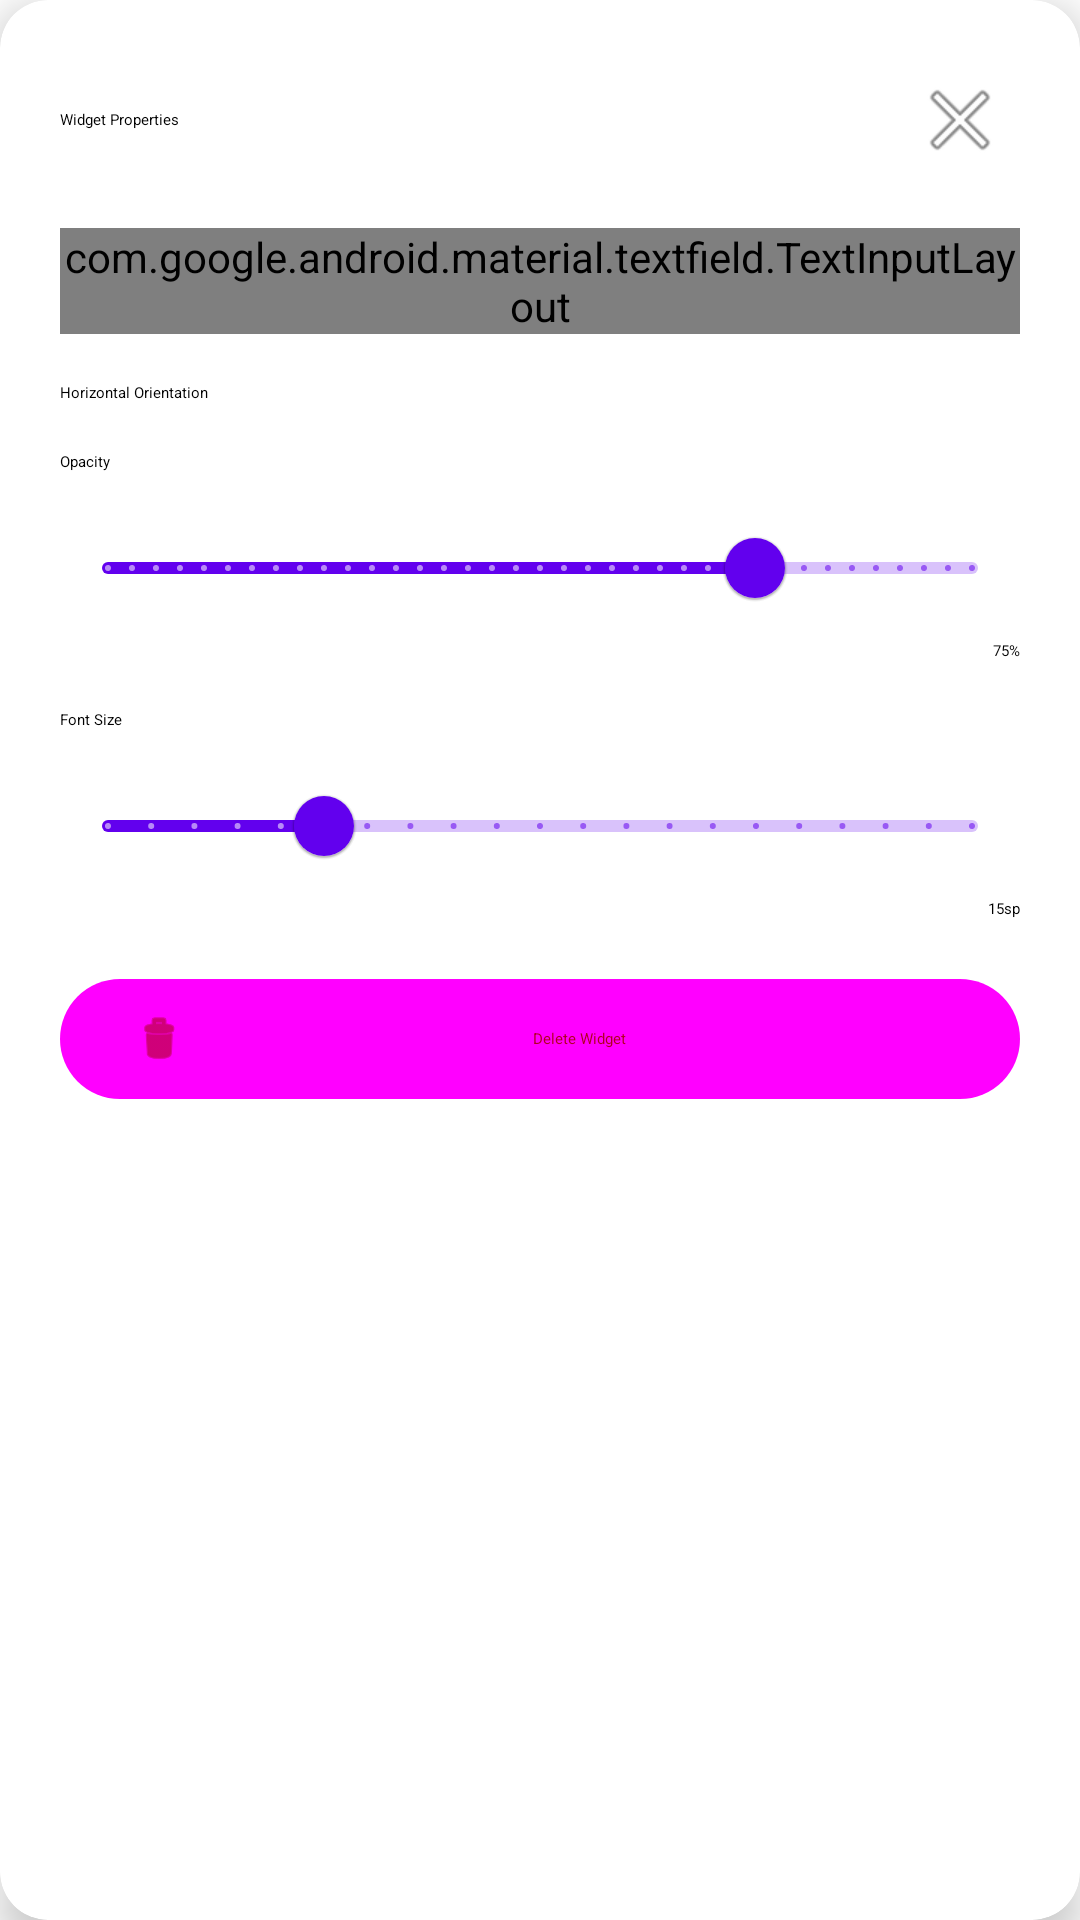

Reconstruct the res/layout file that produces this screen, plus the resources it refers to.
<!-- AndroidManifest.xml: fallback theme Theme.MaterialComponents.DayNight.NoActionBar -->
<!-- res/layout/widget_properties.xml -->
<?xml version="1.0" encoding="utf-8"?>
<com.google.android.material.card.MaterialCardView xmlns:android="http://schemas.android.com/apk/res/android"
    xmlns:app="http://schemas.android.com/apk/res-auto"
    android:layout_width="match_parent"
    android:layout_height="wrap_content"
    app:cardCornerRadius="16dp"
    app:cardElevation="8dp"
    app:strokeWidth="0dp">

    <LinearLayout
        android:layout_width="match_parent"
        android:layout_height="wrap_content"
        android:orientation="vertical"
        android:padding="20dp">

        <RelativeLayout
            android:layout_width="match_parent"
            android:layout_height="wrap_content"
            android:layout_marginBottom="16dp">

            <TextView
                android:id="@+id/prop_title"
                android:layout_width="wrap_content"
                android:layout_height="wrap_content"
                android:text="Widget Properties"
                android:textAppearance="?attr/textAppearanceTitleLarge"
                android:layout_centerVertical="true" />

            <ImageButton
                android:id="@+id/btn_close"
                android:layout_width="40dp"
                android:layout_height="40dp"
                android:layout_alignParentRight="true"
                android:background="?attr/selectableItemBackgroundBorderless"
                android:src="@android:drawable/ic_menu_close_clear_cancel"
                app:tint="?attr/colorOnSurfaceVariant" />
        </RelativeLayout>

        <com.google.android.material.textfield.TextInputLayout
            android:id="@+id/label_layout"
            android:layout_width="match_parent"
            android:layout_height="wrap_content"
            android:hint="Button Label"
            style="@style/Widget.Material3.TextInputLayout.OutlinedBox"
            android:layout_marginBottom="16dp">

            <com.google.android.material.textfield.TextInputEditText
                android:id="@+id/edit_label"
                android:layout_width="match_parent"
                android:layout_height="wrap_content"
                android:inputType="text" />
        </com.google.android.material.textfield.TextInputLayout>

        <LinearLayout
            android:id="@+id/orientation_layout"
            android:layout_width="match_parent"
            android:layout_height="wrap_content"
            android:orientation="horizontal"
            android:layout_marginBottom="16dp"
            android:gravity="center_vertical">

            <TextView
                android:layout_width="0dp"
                android:layout_weight="1"
                android:layout_height="wrap_content"
                android:text="Horizontal Orientation"
                android:textAppearance="?attr/textAppearanceBodyLarge" />

            <com.google.android.material.materialswitch.MaterialSwitch
                android:id="@+id/switch_orientation"
                android:layout_width="wrap_content"
                android:layout_height="wrap_content" />
        </LinearLayout>

        <LinearLayout
            android:layout_width="match_parent"
            android:layout_height="wrap_content"
            android:orientation="vertical"
            android:layout_marginBottom="16dp">

            <TextView
                android:layout_width="wrap_content"
                android:layout_height="wrap_content"
                android:text="Opacity"
                android:textAppearance="?attr/textAppearanceBodyLarge"
                android:layout_marginBottom="8dp" />

            <com.google.android.material.slider.Slider
                android:id="@+id/opacity_slider"
                android:layout_width="match_parent"
                android:layout_height="wrap_content"
                android:valueFrom="0"
                android:valueTo="255"
                android:stepSize="1"
                android:value="191" />

            <TextView
                android:id="@+id/opacity_value"
                android:layout_width="wrap_content"
                android:layout_height="wrap_content"
                android:text="75%"
                android:textAppearance="?attr/textAppearanceBodyMedium"
                android:layout_gravity="end" />
        </LinearLayout>

        <LinearLayout
            android:id="@+id/font_size_layout"
            android:layout_width="match_parent"
            android:layout_height="wrap_content"
            android:orientation="vertical"
            android:layout_marginBottom="16dp">

            <TextView
                android:layout_width="wrap_content"
                android:layout_height="wrap_content"
                android:text="Font Size"
                android:textAppearance="?attr/textAppearanceBodyLarge"
                android:layout_marginBottom="8dp" />

            <com.google.android.material.slider.Slider
                android:id="@+id/font_size_slider"
                android:layout_width="match_parent"
                android:layout_height="wrap_content"
                android:valueFrom="10"
                android:valueTo="30"
                android:stepSize="1"
                android:value="15" />

            <TextView
                android:id="@+id/font_size_value"
                android:layout_width="wrap_content"
                android:layout_height="wrap_content"
                android:text="15sp"
                android:textAppearance="?attr/textAppearanceBodyMedium"
                android:layout_gravity="end" />
        </LinearLayout>

        <LinearLayout
            android:id="@+id/rows_layout"
            android:layout_width="match_parent"
            android:layout_height="wrap_content"
            android:orientation="vertical"
            android:layout_marginBottom="16dp"
            android:visibility="gone">

            <TextView
                android:layout_width="wrap_content"
                android:layout_height="wrap_content"
                android:text="Rows"
                android:textAppearance="?attr/textAppearanceBodyLarge"
                android:layout_marginBottom="8dp" />

            <com.google.android.material.slider.Slider
                android:id="@+id/rows_slider"
                android:layout_width="match_parent"
                android:layout_height="wrap_content"
                android:valueFrom="1"
                android:valueTo="10"
                android:stepSize="1"
                android:value="3" />

            <TextView
                android:id="@+id/rows_value"
                android:layout_width="wrap_content"
                android:layout_height="wrap_content"
                android:text="3"
                android:textAppearance="?attr/textAppearanceBodyMedium"
                android:layout_gravity="end" />
        </LinearLayout>

        <LinearLayout
            android:id="@+id/columns_layout"
            android:layout_width="match_parent"
            android:layout_height="wrap_content"
            android:orientation="vertical"
            android:layout_marginBottom="16dp"
            android:visibility="gone">

            <TextView
                android:layout_width="wrap_content"
                android:layout_height="wrap_content"
                android:text="Columns"
                android:textAppearance="?attr/textAppearanceBodyLarge"
                android:layout_marginBottom="8dp" />

            <com.google.android.material.slider.Slider
                android:id="@+id/columns_slider"
                android:layout_width="match_parent"
                android:layout_height="wrap_content"
                android:valueFrom="1"
                android:valueTo="10"
                android:stepSize="1"
                android:value="3" />

            <TextView
                android:id="@+id/columns_value"
                android:layout_width="wrap_content"
                android:layout_height="wrap_content"
                android:text="3"
                android:textAppearance="?attr/textAppearanceBodyMedium"
                android:layout_gravity="end" />
        </LinearLayout>

        <com.google.android.material.textfield.TextInputLayout
            android:id="@+id/category_layout"
            android:layout_width="match_parent"
            android:layout_height="wrap_content"
            android:hint="Command Category"
            style="@style/Widget.Material3.TextInputLayout.OutlinedBox.ExposedDropdownMenu"
            android:layout_marginBottom="16dp"
            android:visibility="gone">

            <AutoCompleteTextView
                android:id="@+id/category_dropdown"
                android:layout_width="match_parent"
                android:layout_height="wrap_content"
                android:inputType="none" />
        </com.google.android.material.textfield.TextInputLayout>

        <com.google.android.material.button.MaterialButton
            android:id="@+id/btn_delete"
            android:layout_width="match_parent"
            android:layout_height="wrap_content"
            android:text="Delete Widget"
            style="@style/Widget.Material3.Button.TonalButton"
            android:textColor="?attr/colorError"
            app:icon="@android:drawable/ic_menu_delete"
            app:iconTint="?attr/colorError" />

    </LinearLayout>
</com.google.android.material.card.MaterialCardView>
<!-- resources referenced by this layout -->
<resources>

</resources>
